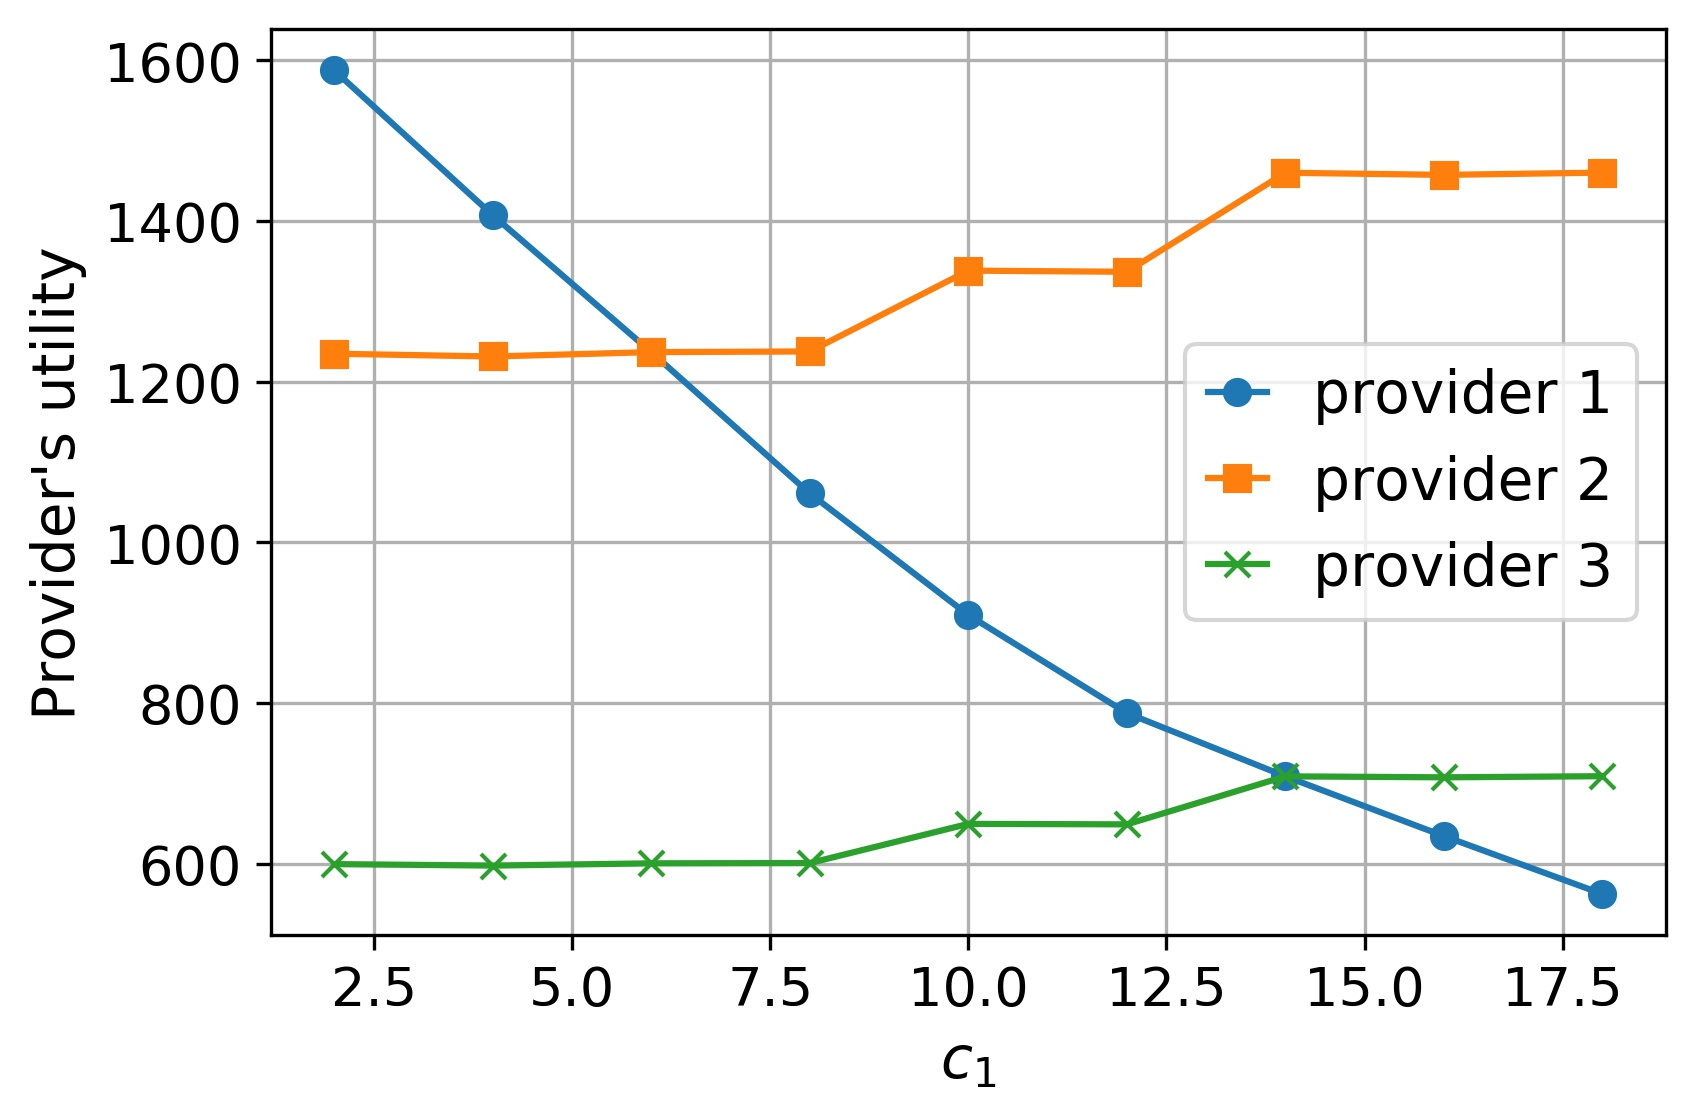

The data file committed next to this chart (first rows):
c_0, seller_1_utility, seller_2_utility, seller_3_utility
2, 1588, 1235, 599.3
4, 1407, 1231, 597.5
6, 1237, 1237, 600.3
8, 1061, 1238, 600.6
10, 909.4, 1338, 649.4
12, 787.4, 1337, 648.8
14, 708.6, 1460, 708.6
16, 634.2, 1457, 707.4
18, 562.1, 1460, 708.8
